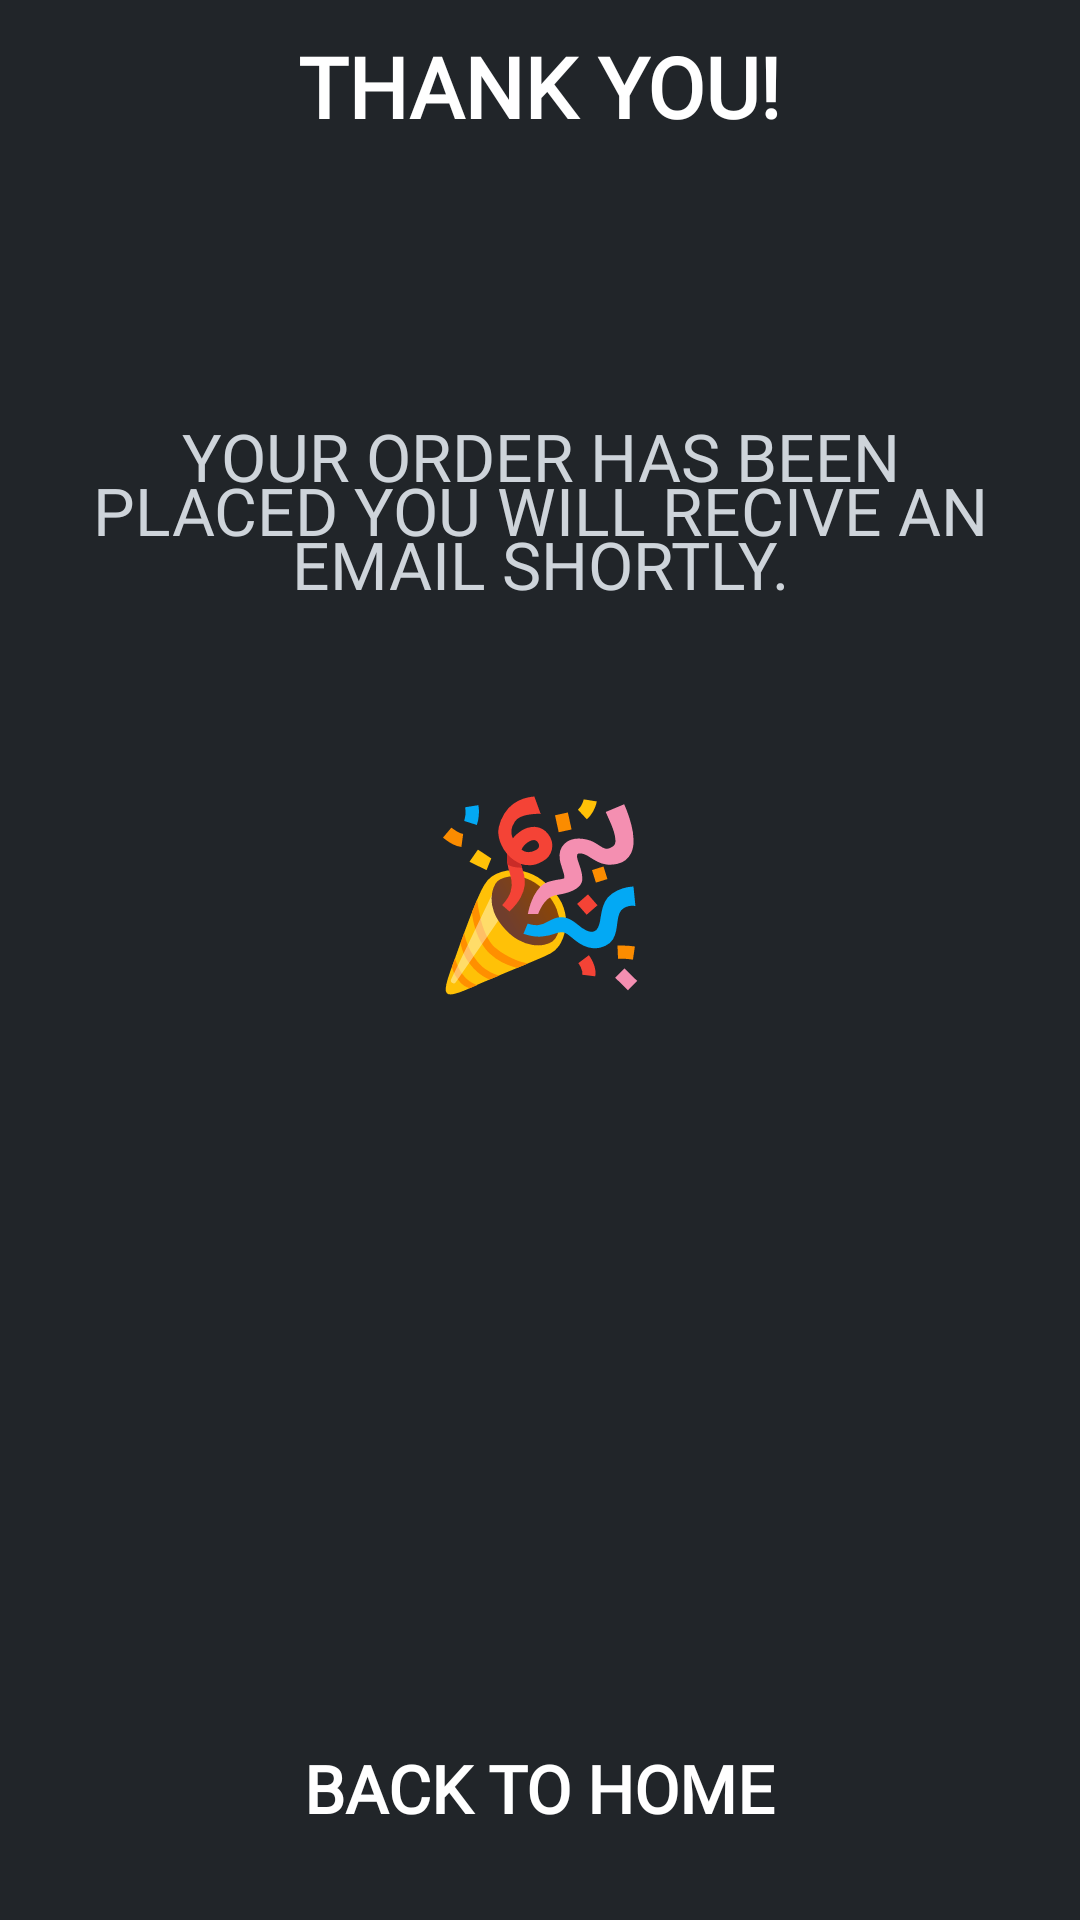

Reconstruct the res/layout file that produces this screen, plus the resources it refers to.
<!-- AndroidManifest.xml: application theme Theme.FinalProject -->
<!-- res/layout/fragment_review.xml -->
<?xml version="1.0" encoding="utf-8"?>
<androidx.appcompat.widget.LinearLayoutCompat xmlns:android="http://schemas.android.com/apk/res/android"
    xmlns:tools="http://schemas.android.com/tools"
    android:layout_width="match_parent"
    android:layout_height="match_parent"
    android:background="@color/body_bg"
    android:orientation="vertical"
    tools:context=".ReviewFragment">

    <TextView
        style="@style/text.h2"
        android:layout_width="wrap_content"
        android:layout_height="wrap_content"
        android:layout_gravity="center_horizontal"
        android:layout_marginTop="10dp"
        android:layout_marginBottom="20dp"
        android:text="@string/thank_you"
        android:textAllCaps="true" />


    <TextView
        style="@style/text.h4"
        android:layout_width="match_parent"
        android:layout_height="0dp"
        android:layout_marginTop="40dp"
        android:layout_weight="1"
        android:paddingHorizontal="30dp"
        android:paddingVertical="30dp"
        android:text="@string/order_confirm_message"
        android:textAlignment="center"
        android:textAllCaps="true"
        android:textColor="@color/text_secondary" />

    <TextView
        style="@style/text.h4"
        android:layout_width="match_parent"
        android:layout_height="0dp"
        android:layout_weight="2"
        android:text="@string/party_popper"
        android:textAlignment="center"
        android:textAllCaps="true"
        android:textSize="60sp"

        />

    <androidx.appcompat.widget.AppCompatButton
        android:id="@+id/review_btn_back"
        style="@style/button.success"
        android:layout_width="wrap_content"
        android:layout_height="wrap_content"
        android:layout_gravity="center"
        android:layout_marginVertical="20dp"
        android:paddingHorizontal="50dp"
        android:text="@string/back_to_home"
        android:textSize="22sp" />

</androidx.appcompat.widget.LinearLayoutCompat>
<!-- resources referenced by this layout -->
<resources>
  <color name="body_bg">#212529</color>
  <color name="text_secondary">#CED4DA</color>
  <string name="back_to_home">back to home</string>
  <string name="order_confirm_message">Your order has been placed you will recive an email shortly.</string>
  <string name="party_popper">🎉</string>
  <string name="thank_you">thank you!</string>
  <style name="button.success">
          <item name="android:background">@drawable/btn_success</item>
      </style>
  <style name="text.h2">
          <item name="android:textColor">@color/text_emphasis</item>
          <item name="android:textSize">28sp</item>
          <item name="android:textStyle">bold</item>
      </style>
  <style name="text.h4">
          <item name="android:textColor">@color/text_emphasis</item>
          <item name="android:textSize">22sp</item>
          <item name="android:lineSpacingExtra">-8sp</item>
      </style>
  <style name="Theme.FinalProject" parent="Base.Theme.FinalProject" />
  <color name="text_emphasis">#FFFFFF</color>
  <style name="Base.Theme.FinalProject" parent="Theme.Material3.DayNight.NoActionBar">
          
          
      </style>
</resources>
